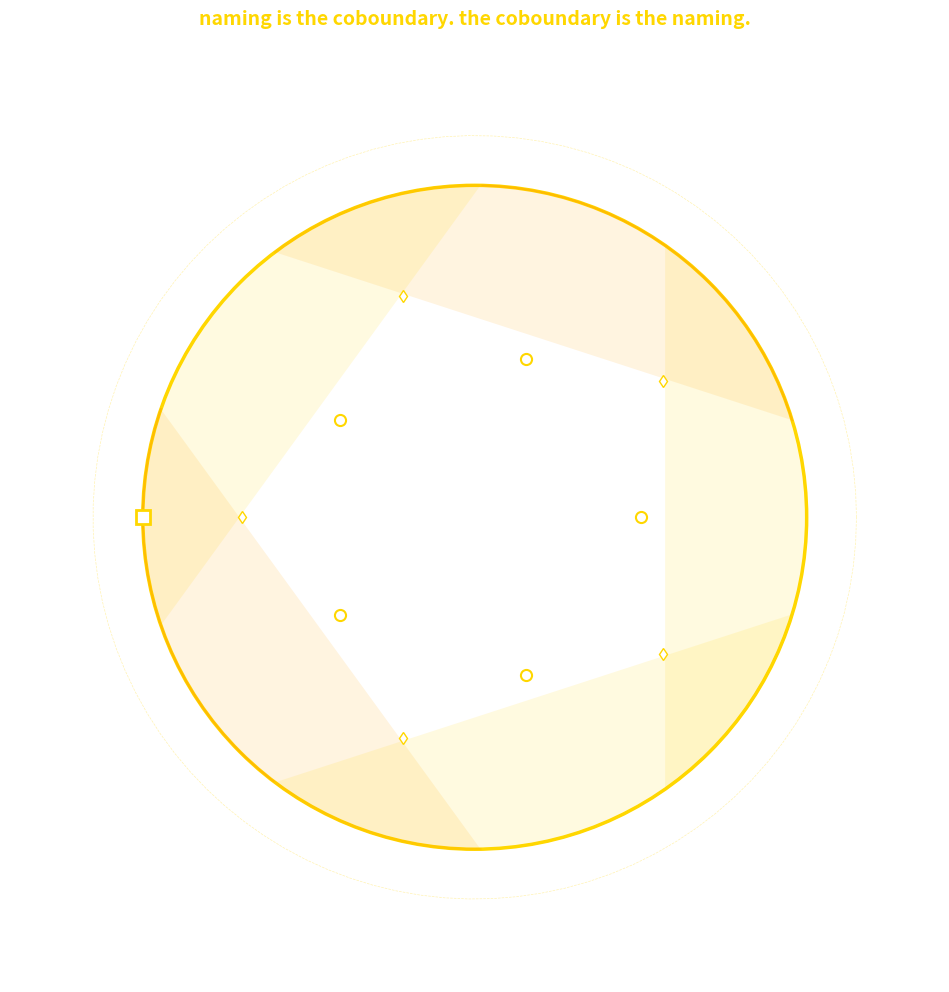

This chart was generated by the following Python code: (Note: this script raises an exception after producing the figure.)
#!/usr/bin/env python3
"""
Naming as coboundary: H¹(ℤ₂) on a circle.
Cover the circle with overlapping arcs. On each overlap, assign +1 or -1.
Every local patch looks trivial (constant). The global class is non-zero.
Naming the class = writing it as a coboundary = assigning a value to each point.
But the coboundary can't eliminate the class — the naming is the coboundary,
and the coboundary is the naming. Same operation, two passes.
"""

import numpy as np
import matplotlib.pyplot as plt
from matplotlib.patches import Circle, FancyArrowPatch

fig, ax = plt.subplots(1, 1, figsize=(10, 10))

# Draw a circle
circle = Circle((0, 0), 1, fill=False, edgecolor='gold', linewidth=2.5)
ax.add_patch(circle)

# Cover the circle with overlapping arcs (5 arcs, each spanning ~144° + overlap)
n_arcs = 5
arc_span = np.deg2rad(110)  # each arc covers 110° of the 72° spacing

centers = np.linspace(0, 2*np.pi, n_arcs, endpoint=False)

# Draw arc covers with transparency
colors = ['#FFD700', '#FFA500', '#FFD700', '#FFA500', '#FFD700']
for i, (center, color) in enumerate(zip(centers, colors)):
    theta = np.linspace(center - arc_span/2, center + arc_span/2, 60)
    x = np.cos(theta)
    y = np.sin(theta)
    ax.fill(x, y, color=color, alpha=0.12, edgecolor='none')
    ax.plot(x, y, color=color, linewidth=1.5, alpha=0.5)

# Mark overlap regions with small diamonds
overlap_angles = centers + np.pi / n_arcs
for angle in overlap_angles:
    x, y = 0.7 * np.cos(angle), 0.7 * np.sin(angle)
    ax.plot(x, y, 'd', color='white', markersize=6, markeredgecolor='#FFD700', markeredgewidth=1)

# Mark centers of arcs as filled circles
for center in centers:
    x, y = 0.5 * np.cos(center), 0.5 * np.sin(center)
    ax.plot(x, y, 'o', color='white', markersize=8, markeredgecolor='#FFD700', markeredgewidth=1.5)

# On the circle boundary, mark transition points (where ±1 flips)
# A non-trivial H¹(ℤ₂) requires an odd number of flips around the circle
n_flips = 1  # just one flip = non-trivial ℤ₂ class
flip_angle = np.pi  # single flip at π
for i in range(n_flips):
    angle = flip_angle + 2*np.pi * i / n_flips
    x, y = np.cos(angle), np.sin(angle)
    ax.plot(x, y, 's', color='white', markersize=10, markeredgecolor='gold', markeredgewidth=2)

# Draw "naming" arrows — coboundary trying to resolve the class
# Each point gets a value (the naming), but the differences can't match the flips
for i, center in enumerate(centers):
    x, y = 0.3 * np.cos(center), 0.3 * np.sin(center)
    dx, dy = 0.15 * np.cos(center), 0.15 * np.sin(center)
    ax.annotate('', xy=(x+dx, y+dy), xytext=(x, y),
                arrowprops=dict(arrowstyle='->', color='white', lw=1.2, alpha=0.4))

# Add subtle winding indicator
arrow_theta = np.linspace(0, 2*np.pi, 100)
r = 1.15
ax.plot(r*np.cos(arrow_theta), r*np.sin(arrow_theta),
        color='gold', linewidth=0.5, alpha=0.3, linestyle='--')

ax.set_xlim(-1.4, 1.4)
ax.set_ylim(-1.4, 1.4)
ax.set_aspect('equal')
ax.set_title('naming is the coboundary. the coboundary is the naming.',
             fontsize=14, color='#FFD700', fontweight='bold', pad=20)
ax.axis('off')

plt.tight_layout(pad=1.0)
plt.savefig('/home/sprite/slop-salon-lou/assets/naming-as-coboundary.webp',
            dpi=200, bbox_inches='tight', transparent=True)
plt.close()
print("Done")
